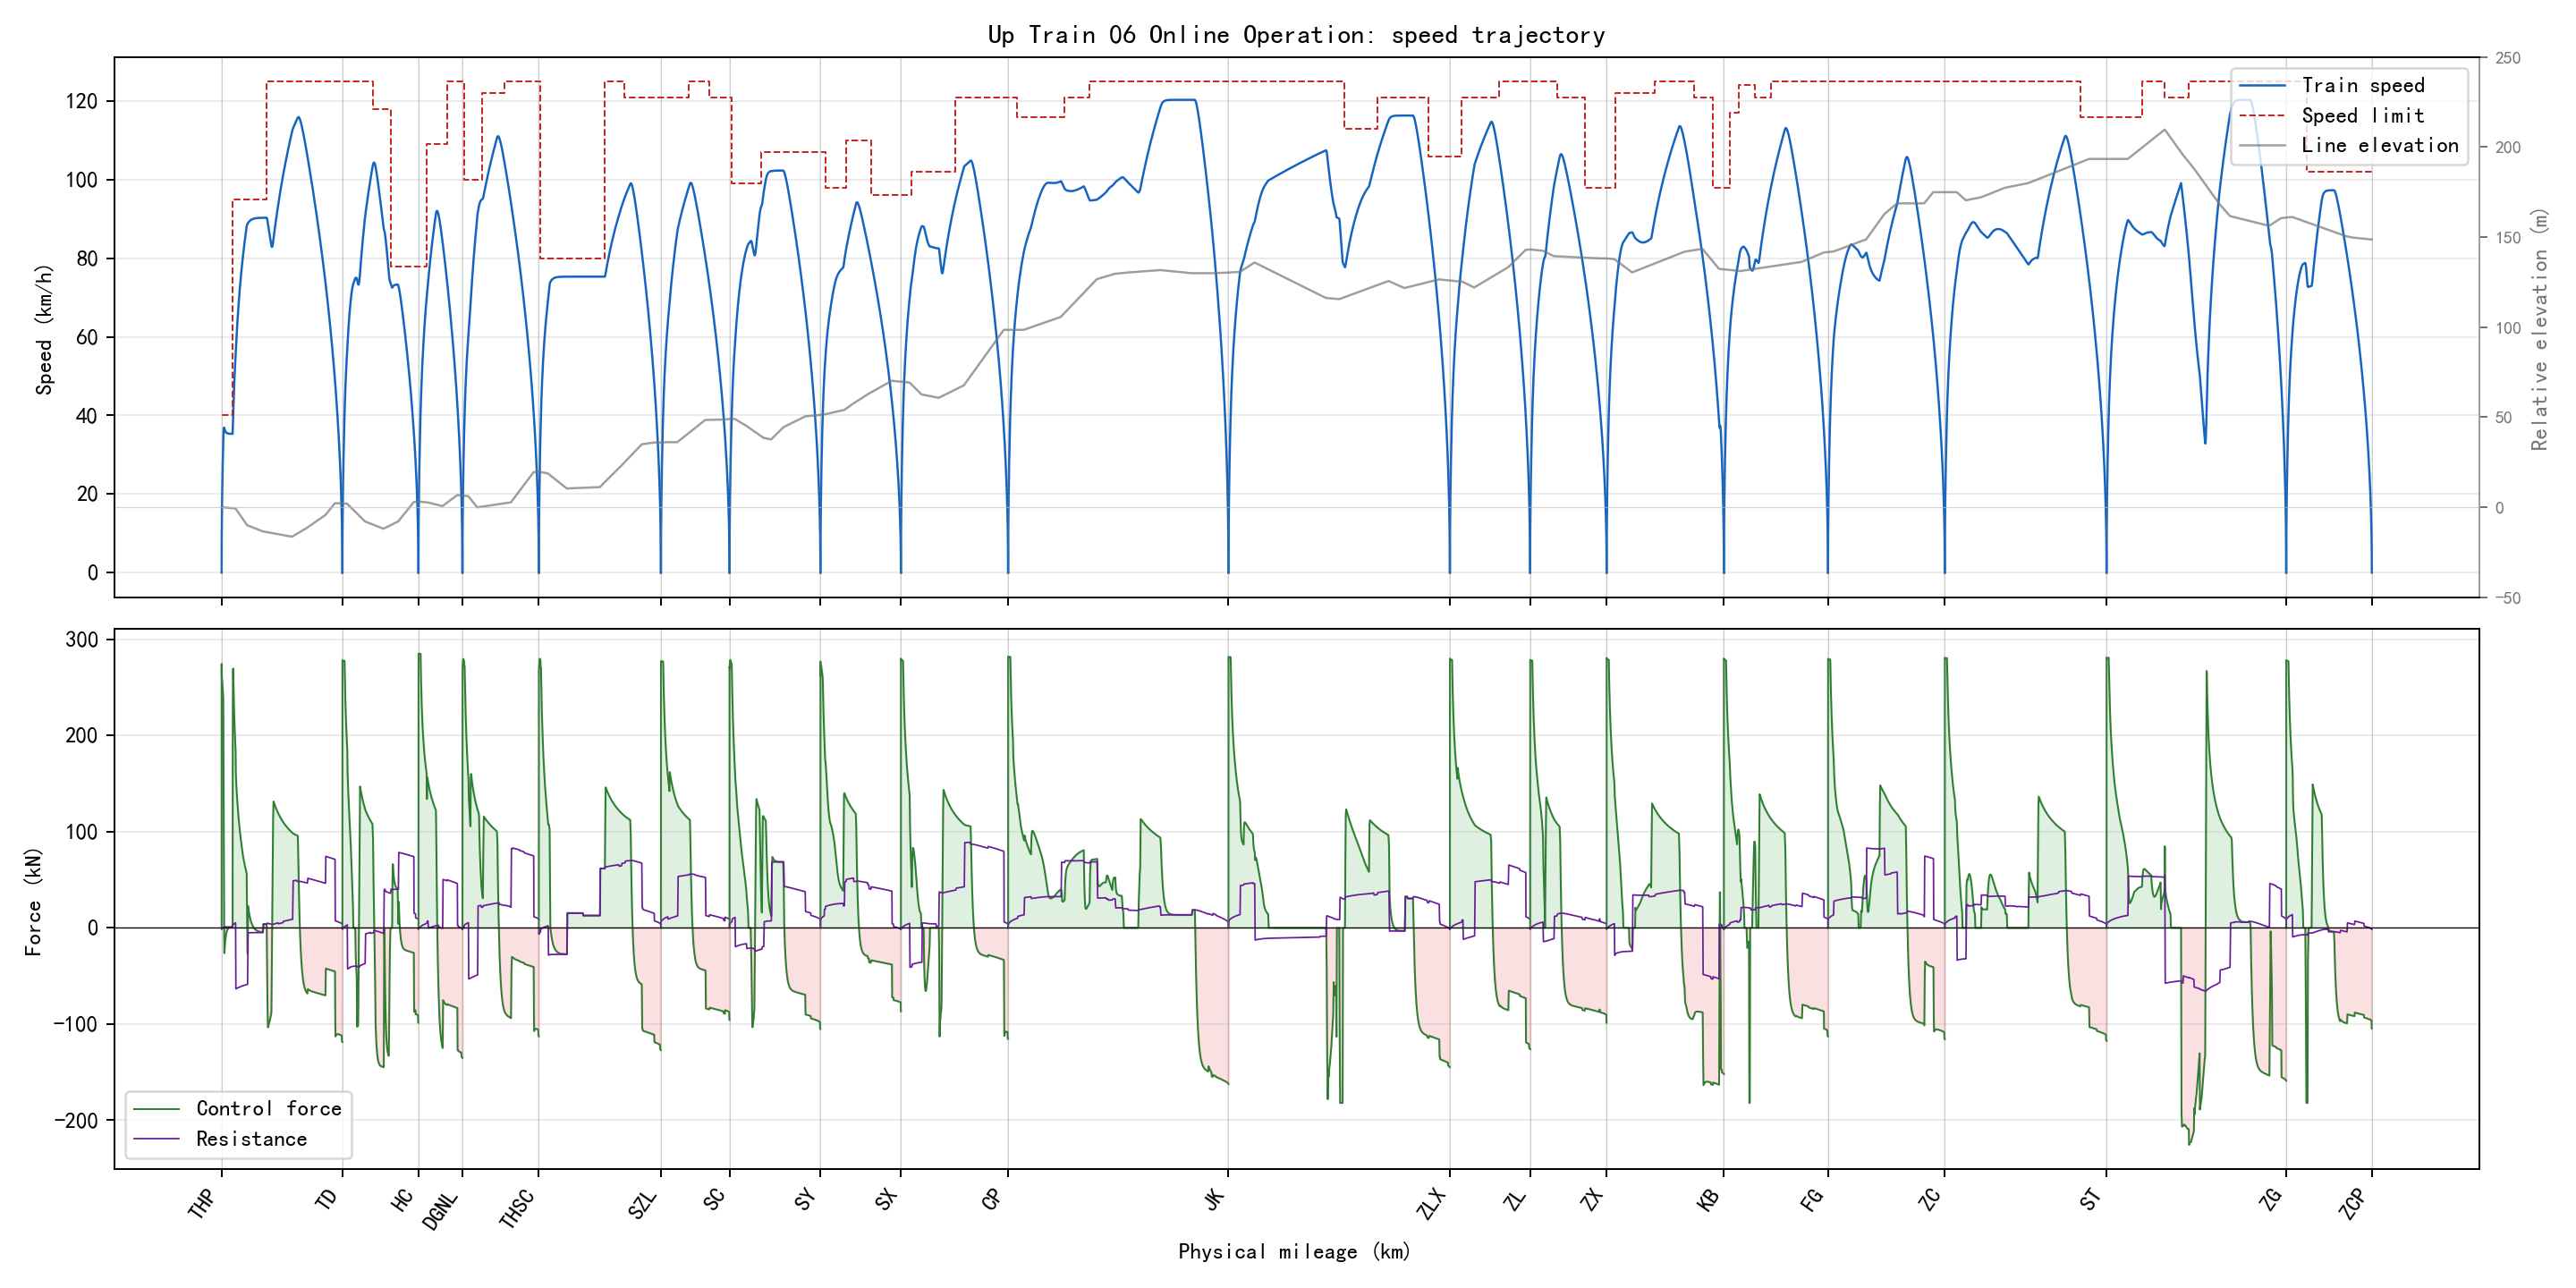

Source data for this figure (header and first rows):
section_name, global_time_s, section_time_s, position_m, physical_position_m, speed_kmh, speed_limit_kmh, force_kn, resistance_kn, gradient_per_mille, radius_m, requested_action, applied_action, regime, traction_kwh, regenerative_kwh
THP-TD, 0.0, 0.0, 346.0, 346.0, 0.0, 40.0, 0.0, 0.0, -2.0, , 1, 1, coast, 0.0, 0.0
THP-TD, 0.5, 0.5, 346.1, 346.1, 1.91, 40.0, 274.4, -1.562, -2.0, , 3, 3, traction, 0.01123, 0.0
THP-TD, 1.0, 1.0, 346.5, 346.5, 3.721, 40.0, 260.1, -1.471, -2.0, , 3, 3, traction, 0.04263, 0.0
THP-TD, 1.5, 1.5, 347.2, 347.2, 5.57, 40.0, 265.6, -1.381, -2.0, , 3, 3, traction, 0.09553, 0.0
THP-TD, 2.0, 2.0, 348.1, 348.1, 7.401, 40.0, 263.2, -1.284, -2.0, , 3, 3, traction, 0.1687, 0.0
THP-TD, 2.5, 2.5, 349.2, 349.2, 9.231, 40.0, 263.2, -1.184, -2.0, , 3, 3, traction, 0.2625, 0.0
THP-TD, 3.0, 3.0, 350.6, 350.6, 11.05, 40.0, 262.3, -1.08, -2.0, , 3, 3, traction, 0.3766, 0.0
THP-TD, 3.5, 3.5, 352.3, 352.3, 12.87, 40.0, 261.6, -0.9711, -2.0, , 3, 3, traction, 0.5107, 0.0
THP-TD, 4.0, 4.0, 354.2, 354.2, 14.68, 40.0, 260.6, -0.8586, -2.0, , 3, 3, traction, 0.6646, 0.0
THP-TD, 4.5, 4.5, 356.4, 356.4, 16.48, 40.0, 259.5, -0.7422, -2.0, , 3, 3, traction, 0.838, 0.0
THP-TD, 5.0, 5.0, 358.8, 358.8, 18.28, 40.0, 258.3, -0.6221, -2.0, , 3, 3, traction, 1.03, 0.0
THP-TD, 5.5, 5.5, 361.4, 361.4, 20.06, 40.0, 256.9, -0.4984, -2.0, , 3, 3, traction, 1.241, 0.0
THP-TD, 6.0, 6.0, 364.4, 364.4, 21.83, 40.0, 255.3, -0.3712, -2.0, , 3, 3, traction, 1.471, 0.0
THP-TD, 6.5, 6.5, 367.5, 367.5, 23.59, 40.0, 253.7, -0.2408, -2.0, , 3, 3, traction, 1.718, 0.0
THP-TD, 7.0, 7.0, 370.9, 370.9, 25.33, 40.0, 251.6, -0.1071, -2.0, , 3, 3, traction, 1.981, 0.0
THP-TD, 7.5, 7.5, 374.5, 374.5, 27.06, 40.0, 249.4, 0.02933, -2.0, , 3, 3, traction, 2.262, 0.0
THP-TD, 8.0, 8.0, 378.4, 378.4, 28.77, 40.0, 247.1, 0.1685, -2.0, , 3, 3, traction, 2.557, 0.0
THP-TD, 8.5, 8.5, 382.5, 382.5, 30.46, 40.0, 244.6, 0.3101, -2.0, , 3, 3, traction, 2.868, 0.0
THP-TD, 9.0, 9.0, 386.9, 386.9, 32.13, 40.0, 241.9, 0.454, -2.0, , 3, 3, traction, 3.192, 0.0
THP-TD, 9.5, 9.5, 391.5, 391.5, 33.78, 40.0, 239.1, 0.5999, -2.0, , 3, 3, traction, 3.53, 0.0
THP-TD, 10.0, 10.0, 396.2, 396.2, 35.08, 40.0, 189.1, 0.7476, -2.0, , 1, 1, speed_hold, 3.809, 0.0
THP-TD, 10.5, 10.5, 401.2, 401.2, 36.04, 40.0, 139.1, 0.8669, -2.0, , 1, 1, speed_hold, 4.021, 0.0
THP-TD, 11.0, 11.0, 406.2, 406.2, 36.65, 40.0, 89.14, 0.9558, -2.0, , 1, 1, speed_hold, 4.16, 0.0
THP-TD, 11.5, 11.5, 411.3, 411.3, 36.92, 40.0, 39.14, 1.013, -2.0, , 1, 1, speed_hold, 4.222, 0.0
THP-TD, 12.0, 12.0, 416.5, 416.5, 36.83, 40.0, -10.86, 1.038, -2.0, , 1, 1, speed_hold, 4.222, 0.009271
THP-TD, 12.5, 12.5, 421.6, 421.6, 36.64, 40.0, -26.29, 1.03, -2.0, , 1, 1, speed_hold, 4.222, 0.03163
THP-TD, 13.0, 13.0, 426.6, 426.6, 36.48, 40.0, -22.89, 1.012, -2.0, , 1, 1, speed_hold, 4.222, 0.051
THP-TD, 13.5, 13.5, 431.7, 431.7, 36.33, 40.0, -19.92, 0.9968, -2.0, , 1, 1, speed_hold, 4.222, 0.06779
THP-TD, 14.0, 14.0, 436.7, 436.7, 36.21, 40.0, -17.32, 0.9832, -2.0, , 1, 1, speed_hold, 4.222, 0.08233
THP-TD, 14.5, 14.5, 441.8, 441.8, 36.1, 40.0, -15.04, 0.9713, -2.0, , 1, 1, speed_hold, 4.222, 0.09492
THP-TD, 15.0, 15.0, 446.8, 446.8, 36, 40.0, -13.05, 0.9609, -2.0, , 1, 1, speed_hold, 4.222, 0.1058
THP-TD, 15.5, 15.5, 451.8, 451.8, 35.91, 40.0, -11.31, 0.9519, -2.0, , 1, 1, speed_hold, 4.222, 0.1152
THP-TD, 16.0, 16.0, 456.7, 456.7, 35.84, 40.0, -9.785, 0.9439, -2.0, , 1, 1, speed_hold, 4.222, 0.1234
THP-TD, 16.5, 16.5, 461.7, 461.7, 35.77, 40.0, -8.451, 0.937, -2.0, , 1, 1, speed_hold, 4.222, 0.1304
THP-TD, 17.0, 17.0, 466.7, 466.7, 35.72, 40.0, -7.283, 0.931, -2.0, , 1, 1, speed_hold, 4.222, 0.1364
THP-TD, 17.5, 17.5, 471.6, 471.6, 35.67, 40.0, -6.262, 0.9257, -2.0, , 1, 1, speed_hold, 4.222, 0.1416
THP-TD, 18.0, 18.0, 476.6, 476.6, 35.62, 40.0, -5.368, 0.921, -2.0, , 1, 1, speed_hold, 4.222, 0.146
THP-TD, 18.5, 18.5, 481.5, 481.5, 35.59, 40.0, -4.586, 0.917, -2.0, , 1, 1, speed_hold, 4.222, 0.1498
THP-TD, 19.0, 19.0, 486.5, 486.5, 35.55, 40.0, -3.902, 0.9134, -2.0, , 1, 1, speed_hold, 4.222, 0.153
THP-TD, 19.5, 19.5, 491.4, 491.4, 35.52, 40.0, -3.303, 0.9103, -2.0, , 1, 1, speed_hold, 4.222, 0.1557
THP-TD, 20.0, 20.0, 496.3, 496.3, 35.5, 40.0, -2.779, 0.9076, -2.0, , 1, 1, speed_hold, 4.222, 0.158
THP-TD, 20.5, 20.5, 501.3, 501.3, 35.48, 40.0, -2.32, 0.9053, -2.0, , 1, 1, speed_hold, 4.222, 0.1599
THP-TD, 21.0, 21.0, 506.2, 506.2, 35.46, 40.0, -1.919, 0.9032, -2.0, , 1, 1, speed_hold, 4.222, 0.1615
THP-TD, 21.5, 21.5, 511.1, 511.1, 35.44, 40.0, -1.568, 0.9014, -2.0, , 1, 1, speed_hold, 4.222, 0.1627
THP-TD, 22.0, 22.0, 516, 516, 35.42, 40.0, -1.261, 0.8998, -2.0, , 1, 1, speed_hold, 4.222, 0.1638
THP-TD, 22.5, 22.5, 521, 521, 35.41, 40.0, -0.9924, 0.8984, -2.0, , 1, 1, speed_hold, 4.222, 0.1646
THP-TD, 23.0, 23.0, 525.9, 525.9, 35.4, 40.0, -0.7573, 0.8972, -2.0, , 1, 1, speed_hold, 4.222, 0.1652
THP-TD, 23.5, 23.5, 530.8, 530.8, 35.39, 40.0, -0.5515, 0.8961, -2.0, , 1, 1, speed_hold, 4.222, 0.1657
THP-TD, 24.0, 24.0, 535.7, 535.7, 35.38, 40.0, -0.3715, 0.8952, -2.0, , 1, 1, speed_hold, 4.222, 0.166
THP-TD, 24.5, 24.5, 540.6, 540.6, 35.37, 40.0, -0.214, 0.8944, -2.0, , 1, 1, speed_hold, 4.222, 0.1661
THP-TD, 25.0, 25.0, 545.5, 545.5, 35.37, 40.0, -0.07615, 0.8937, -2.0, , 1, 1, speed_hold, 4.222, 0.1662
THP-TD, 25.5, 25.5, 550.4, 550.4, 35.36, 40.0, 0.04445, 0.8931, -2.0, , 1, 1, speed_hold, 4.222, 0.1662
THP-TD, 26.0, 26.0, 555.4, 555.4, 35.36, 40.0, 0.15, 0.8925, -2.0, , 1, 1, speed_hold, 4.222, 0.1662
THP-TD, 26.5, 26.5, 560.3, 560.3, 35.35, 40.0, 0.2423, 0.892, -2.0, , 1, 1, speed_hold, 4.222, 0.1662
THP-TD, 27.0, 27.0, 565.2, 565.2, 35.35, 40.0, 0.3231, 0.8916, -2.0, , 1, 1, speed_hold, 4.223, 0.1662
THP-TD, 27.5, 27.5, 570.1, 570.1, 35.34, 40.0, 0.3938, 0.8912, -2.0, , 1, 1, speed_hold, 4.224, 0.1662
THP-TD, 28.0, 28.0, 575, 575, 35.34, 40.0, 0.4557, 0.8909, -2.0, , 1, 1, speed_hold, 4.224, 0.1662
THP-TD, 28.5, 28.5, 579.9, 579.9, 35.34, 40.0, 0.5098, 0.8907, -2.0, , 1, 1, speed_hold, 4.225, 0.1662
THP-TD, 29.0, 29.0, 584.8, 584.8, 35.34, 40.0, 0.5572, 0.8904, -2.0, , 1, 1, speed_hold, 4.226, 0.1662
THP-TD, 29.5, 29.5, 589.7, 589.7, 35.33, 40.0, 0.5986, 0.8902, -2.0, , 1, 1, speed_hold, 4.227, 0.1662
... 6,261 more rows
